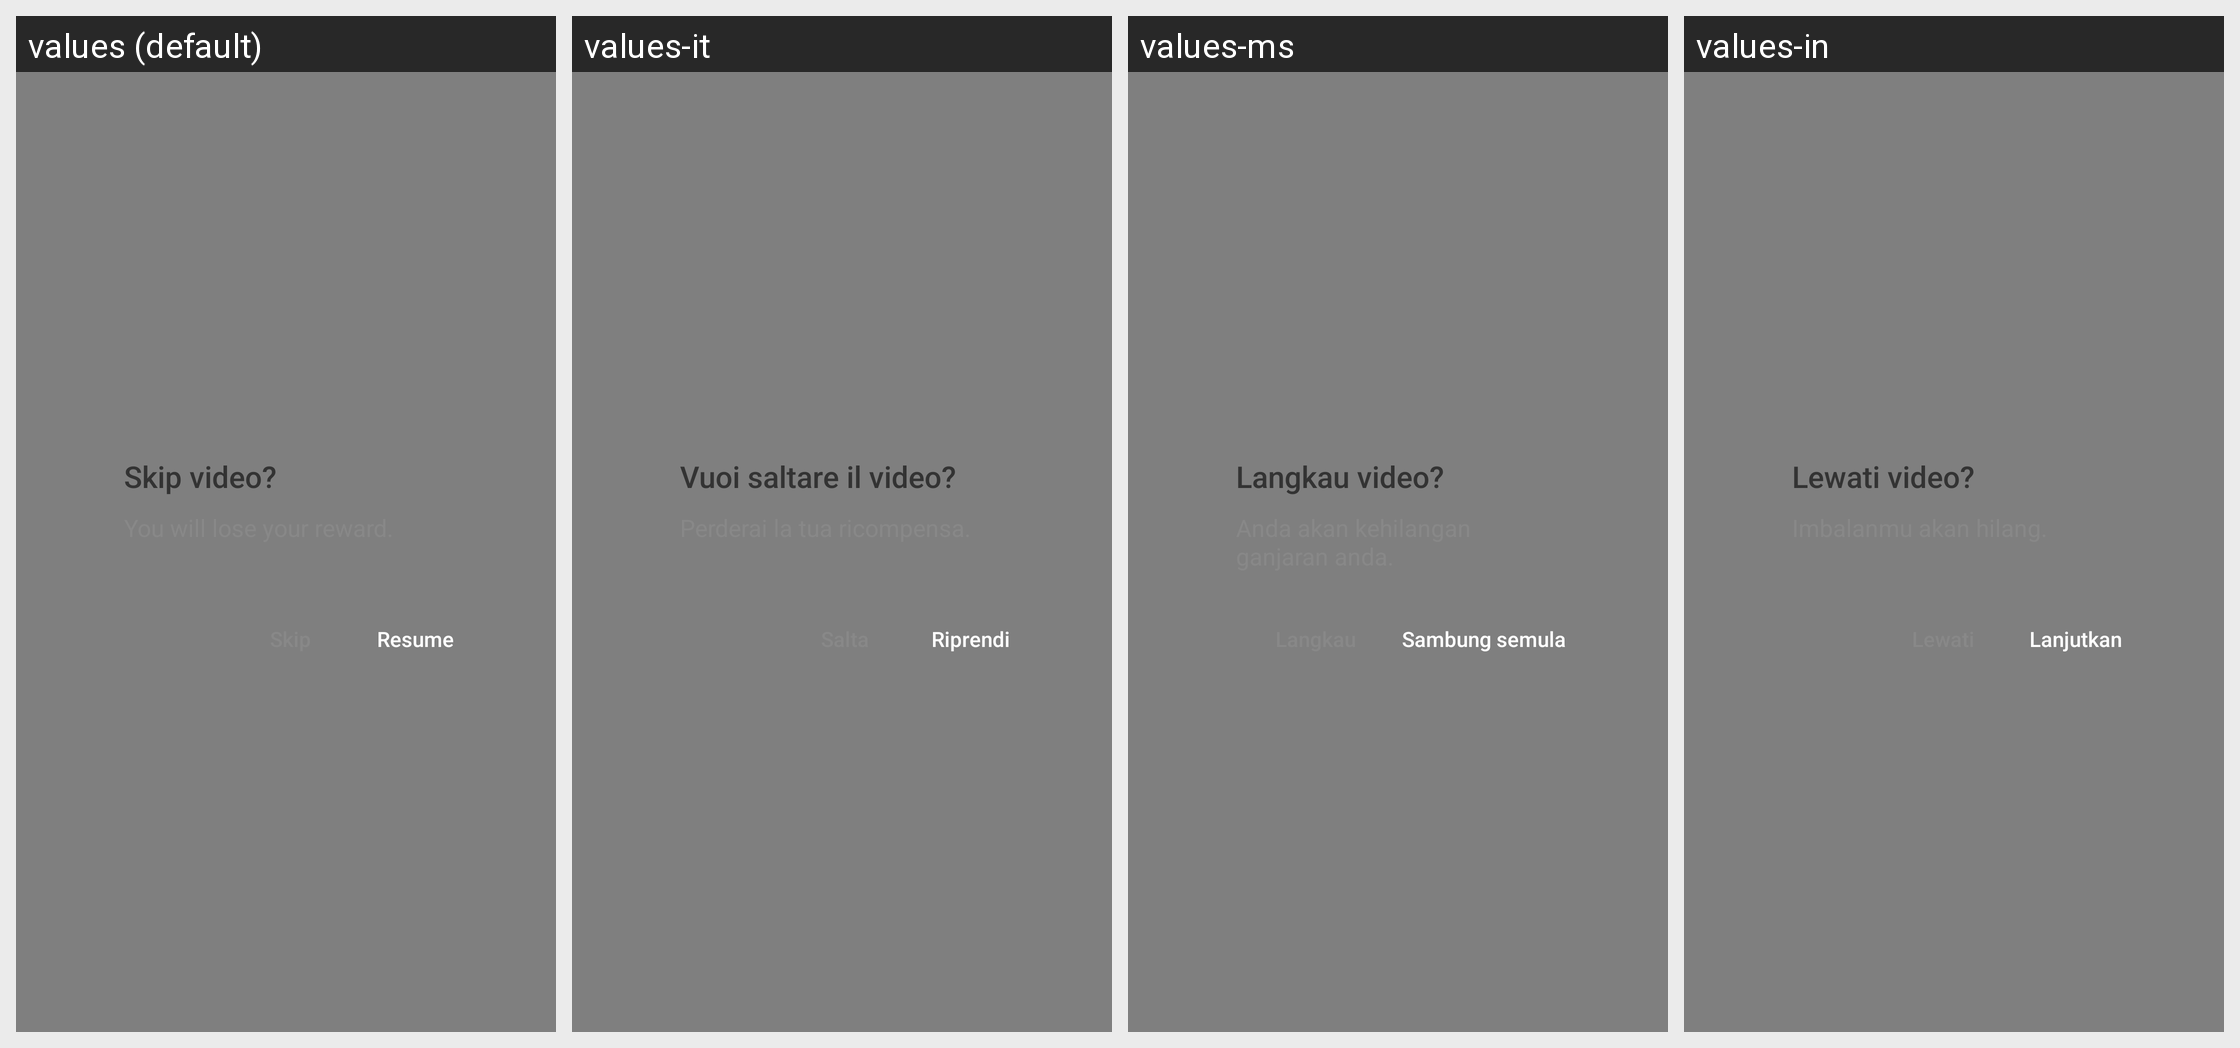

Strings drawn on this Android screen and how each of the app's shown locales translates them:
Android screen res/layout/bigo_ad_dialog_reward_retain.xml rendered under 4 locales, left to right: values (default), values-it, values-ms, values-in. Device: Nexus 5 (rendered at 1080×1920; each locale shown at half size, 540×960, under a caption strip naming it); theme Theme.MaterialComponents.DayNight.NoActionBar.
Other locales in the repository, not shown: values-af, values-am, values-ar, values-as, values-az, values-be, values-bg, values-bn, values-bn-rBD, values-bn-rIN, values-bs, values-ca, values-cs, values-da, values-de, values-el, values-en, values-en-rCA, values-en-rGB, values-en-rIN, values-en-rXC, values-es, values-es-rMX, values-es-rUS, values-et, values-eu, values-fa, values-fi, values-fil, values-fr, values-fr-rCA, values-gl, values-gu, values-he, values-hi, values-hr, values-hu, values-hy, values-id, values-in-rID, values-is, values-iw, values-ja, values-ka, values-kk, values-km, values-kn, values-kn-rIN, values-ko, values-ky, values-lo, values-lt, values-lv, values-mk, values-ml, values-ml-rIN, values-mn, values-mr, values-my, values-nb, values-ne, values-nl, values-no, values-or, values-pa, values-pa-rIN, values-pl, values-pt, values-pt-rBR, values-pt-rPT, values-ro, values-ru, values-ru-rRU, values-si, values-sk, values-sl, values-sq, values-sr, values-sv, values-sw, values-ta, values-ta-rIN, values-te, values-te-rIN, values-th, values-th-rTH, values-tl, values-tl-rPH, values-tr, values-uk, values-ur, values-ur-rIN, values-uz, values-vi, values-zh, values-zh-rCN, values-zh-rHK, values-zh-rMO, values-zh-rTW, values-zu.
Strings drawn on this screen, with the default value and each locale's value (text and hints the layout hard-codes, and strings that could not be matched under every locale, appear in the picture but are not listed):

APKTOOL_RENAMED_0x7f120082
  values: Skip video?
  values-it: Vuoi saltare il video?
  values-ms: Langkau video?
  values-in: Lewati video?

APKTOOL_RENAMED_0x7f120080
  values: Resume
  values-it: Riprendi
  values-ms: Sambung semula
  values-in: Lanjutkan
